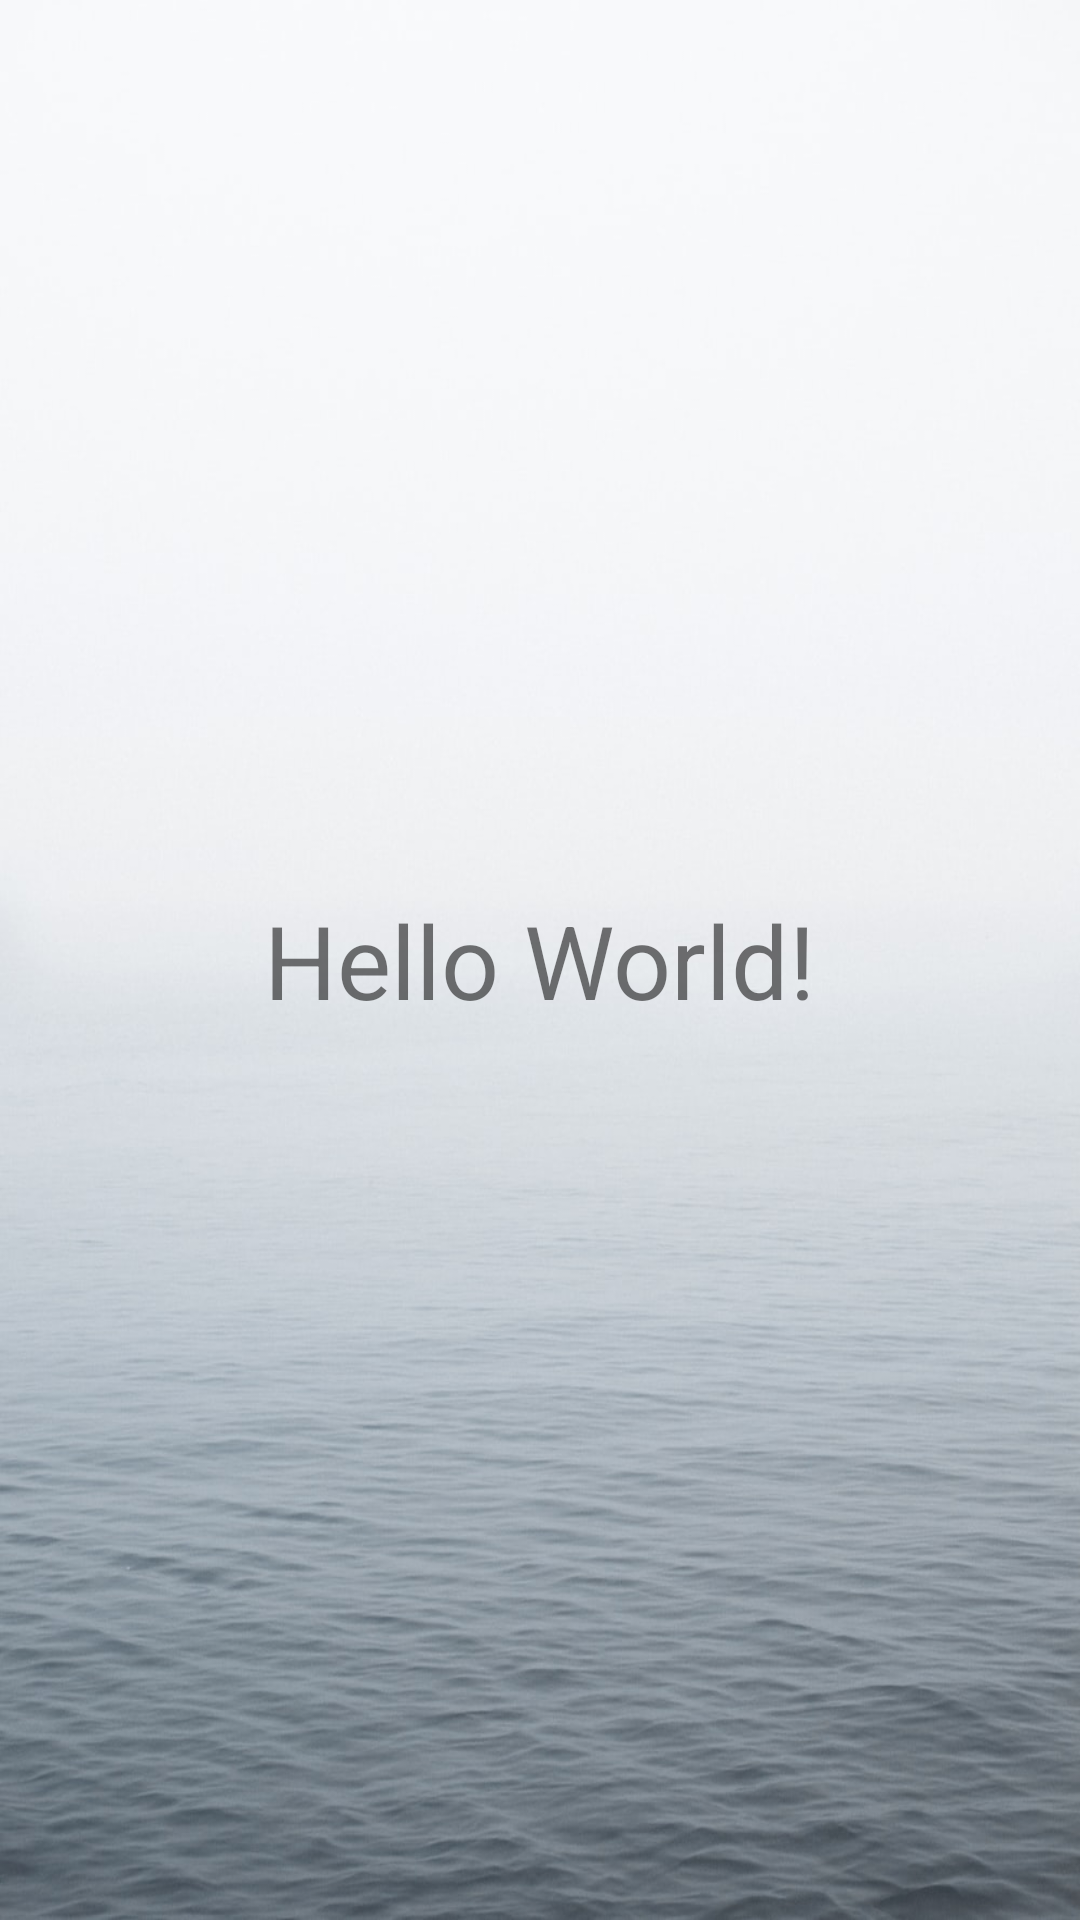

Here is an Android app screen rendered from its layout file. Give the layout XML and the strings, colors and styles it references.
<!-- AndroidManifest.xml: application theme Theme.AppCompat.Light.DarkActionBar -->
<!-- res/layout/activity_main.xml -->
<?xml version="1.0" encoding="utf-8"?>
<android.support.constraint.ConstraintLayout xmlns:android="http://schemas.android.com/apk/res/android"
    xmlns:app="http://schemas.android.com/apk/res-auto"
    xmlns:tools="http://schemas.android.com/tools"
    android:layout_width="match_parent"
    android:layout_height="match_parent"
    android:background="@drawable/sback"
    tools:context=".MainActivity">

    <TextView
        android:id="@+id/tvHello"
        android:layout_width="wrap_content"
        android:layout_height="wrap_content"
        android:text="Hello World!"
        android:textSize="34sp"
        app:layout_constraintBottom_toBottomOf="parent"
        app:layout_constraintEnd_toEndOf="parent"
        app:layout_constraintStart_toStartOf="parent"
        app:layout_constraintTop_toTopOf="parent" />

</android.support.constraint.ConstraintLayout>
<!-- resources referenced by this layout -->
<resources>
  <!-- drawable sback: jpg bitmap (drawable, 85841 bytes) -->
</resources>
